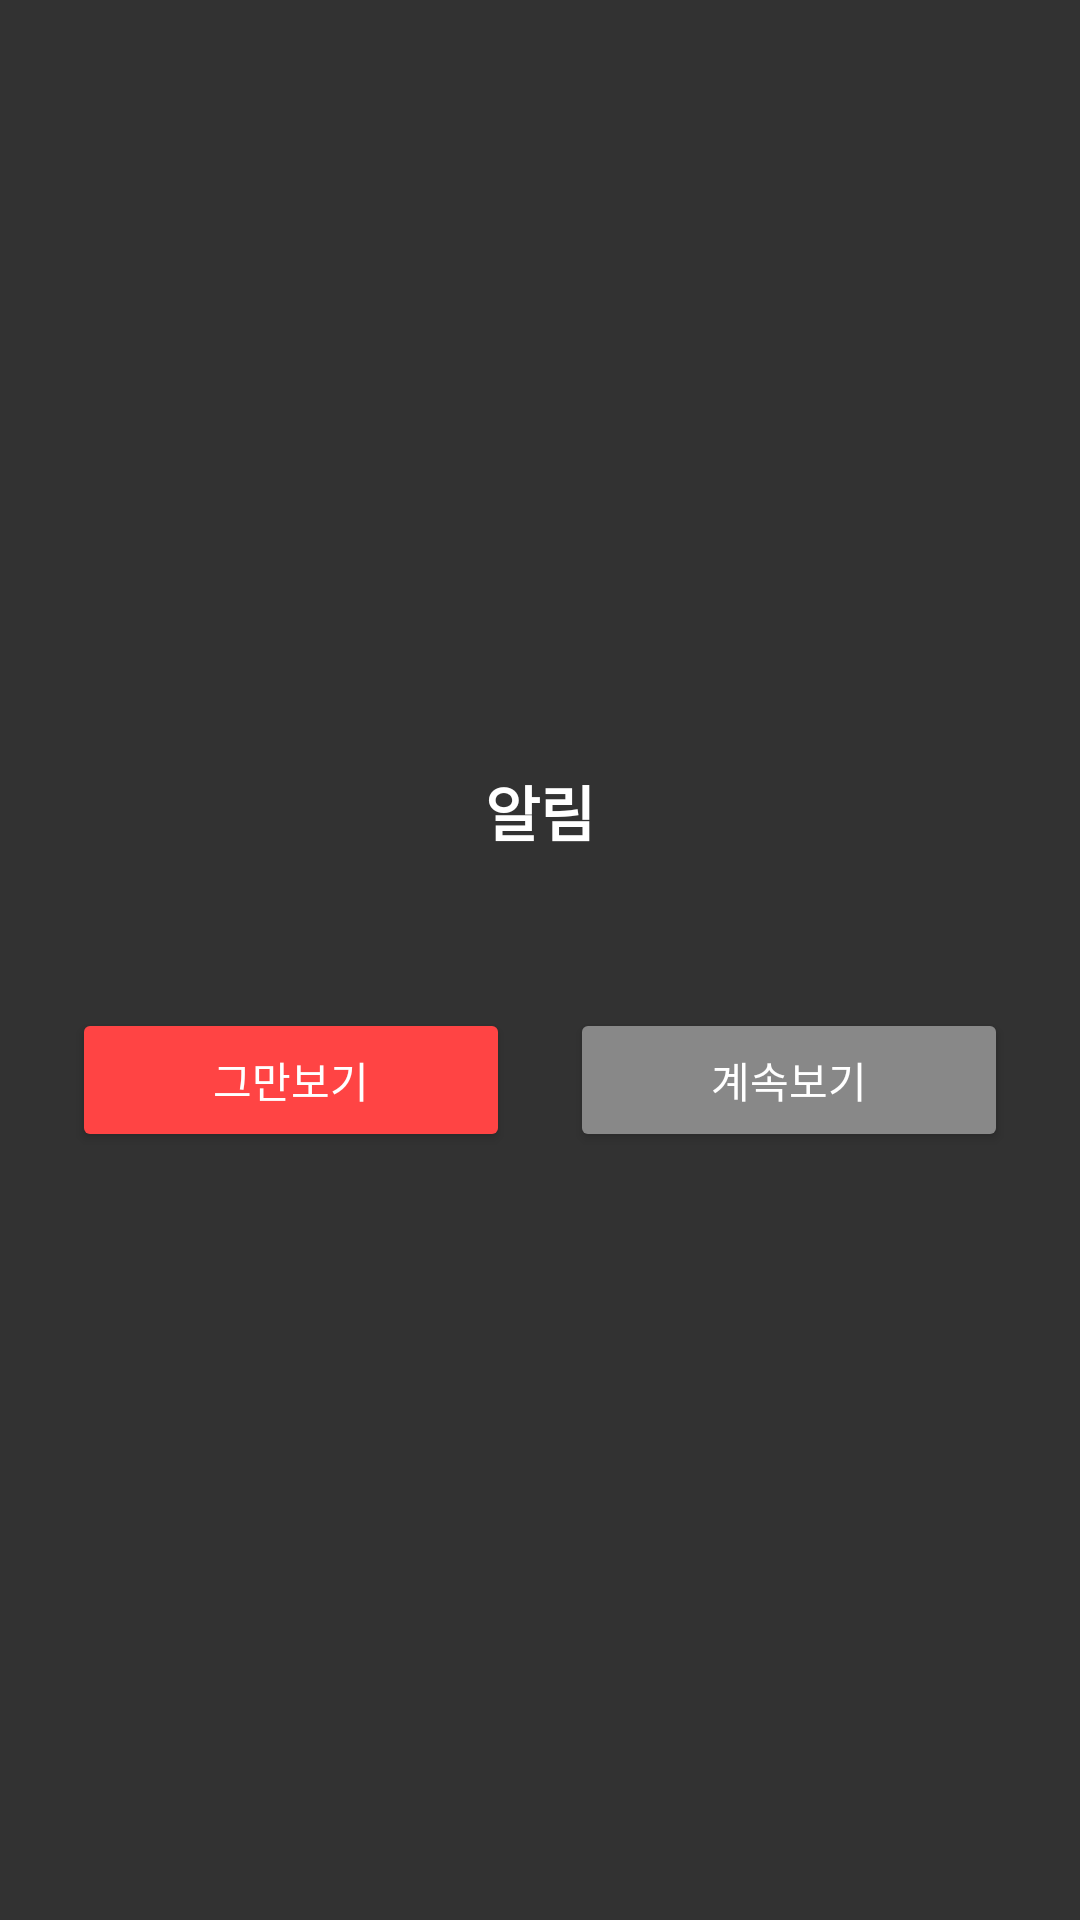

Produce the Android XML layout that renders to this screen, including the resource entries it uses.
<!-- AndroidManifest.xml: application theme Theme.ShortCut -->
<!-- res/layout/overlay_popup.xml -->
<?xml version="1.0" encoding="utf-8"?>
<LinearLayout xmlns:android="http://schemas.android.com/apk/res/android"
    android:layout_width="500dp"
    android:layout_height="wrap_content"
    android:orientation="vertical"
    android:background="#CC000000"
    android:padding="24dp"
    android:gravity="center">

    <TextView
        android:id="@+id/popupTitle"
        android:layout_width="wrap_content"
        android:layout_height="wrap_content"
        android:text="알림"
        android:textColor="#FFFFFF"
        android:textSize="20sp"
        android:textStyle="bold"
        android:layout_marginBottom="8dp"/>

    <TextView
        android:id="@+id/popupMessage"
        android:layout_width="wrap_content"
        android:layout_height="wrap_content"
        android:layout_marginBottom="24dp"
        android:gravity="center"
        android:text=""
        android:textColor="#FFFFFF"
        android:textSize="14sp" />

    <LinearLayout
        android:id="@+id/popupButtonRow"
        android:layout_width="match_parent"
        android:layout_height="wrap_content"
        android:orientation="horizontal"
        android:gravity="center">

        <Button
            android:id="@+id/btnStop"
            android:layout_width="0dp"
            android:layout_height="wrap_content"
            android:layout_weight="1"
            android:text="그만보기"
            android:backgroundTint="#FF4444"
            android:textColor="#FFFFFF"
            android:layout_marginEnd="20dp"/>

        
        <FrameLayout
            android:layout_width="0dp"
            android:layout_height="wrap_content"
            android:layout_weight="1">

            <Button
                android:id="@+id/btnIgnore"
                android:layout_width="match_parent"
                android:layout_height="wrap_content"
                android:text="계속보기"
                android:backgroundTint="#888888"
                android:textColor="#FFFFFF"/>

            
            <TextView
                android:id="@+id/ignoreCountdown"
                android:layout_width="wrap_content"
                android:layout_height="wrap_content"
                android:layout_gravity="center"
                android:text=""
                android:textColor="#FFFFFF"
                android:textSize="18sp"
                android:textStyle="bold"
                android:visibility="gone"/>

        </FrameLayout>

    </LinearLayout>

</LinearLayout>
<!-- resources referenced by this layout -->
<resources>
  <style name="Theme.ShortCut" parent="android:Theme.Material.Light.NoActionBar" />
</resources>
